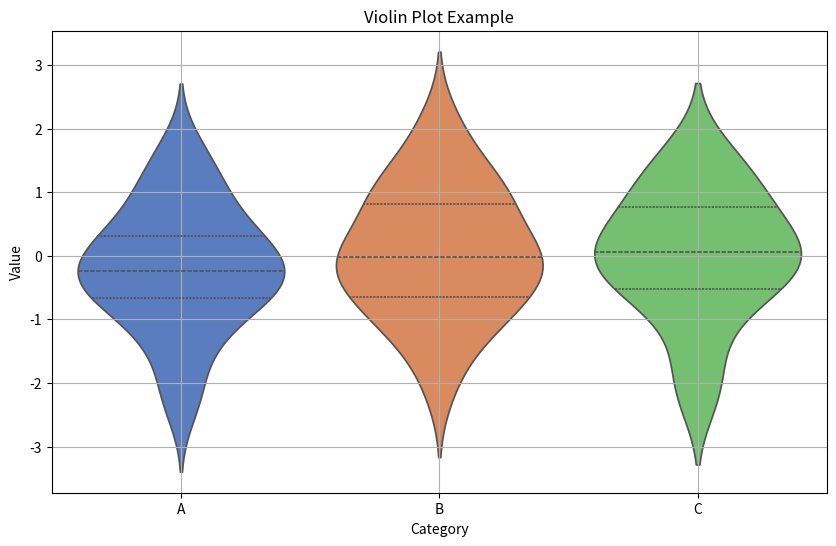

This figure's Python source:
import seaborn as sns
import matplotlib.pyplot as plt


#dummy data
import pandas as pd
import numpy as np

np.random.seed(0)
data = pd.DataFrame({
    "Category": np.random.choice(["A", "B", "C"], size=100),
    "Value": np.random.randn(100)
})

# Create a violin plot
plt.figure(figsize=(10, 6))
sns.violinplot(x="Category", y="Value", data=data, inner="quartile", palette="muted")
plt.title("Violin Plot Example")
plt.xlabel("Category")
plt.ylabel("Value")
plt.grid(True)
plt.show()